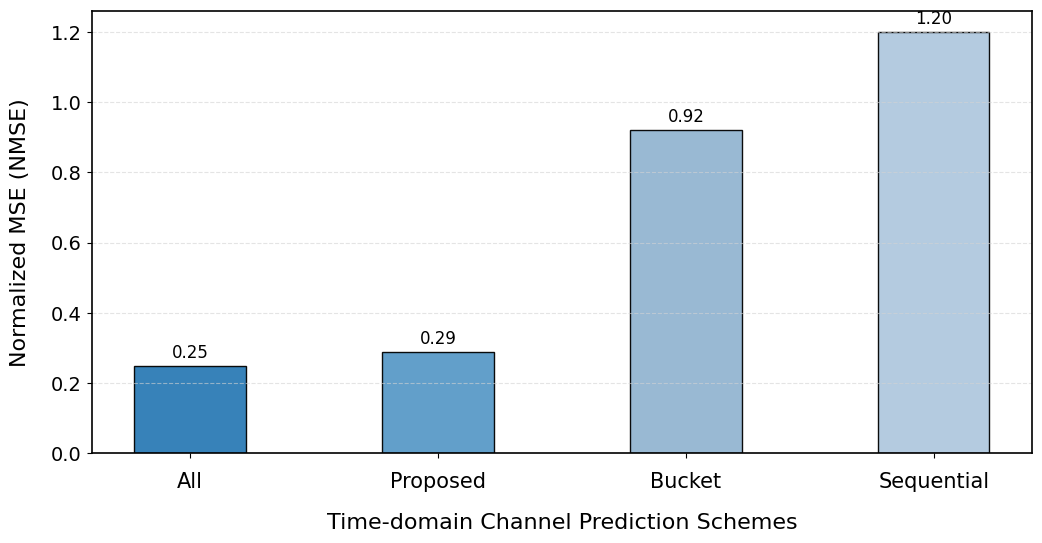

Source code (Python): (Note: this script raises an exception after producing the figure.)
import numpy as np
import matplotlib.pyplot as plt

# 设置科研风格参数
plt.rcParams.update({
    'font.family': 'Arial',
    'font.size': 14,  # 增大基础字号
    'axes.edgecolor': 'black',
    'axes.linewidth': 1.2,
    'axes.labelcolor': 'black',
    'xtick.color': 'black',
    'ytick.color': 'black',
    'grid.color': 'lightgrey',
    'grid.linestyle': '--',
    'grid.alpha': 0.6
})

# 数据设置
schemes = ['All', 'Proposed', 'Bucket', 'Sequential', ]
zero_shot = [0.25, 0.29, 0.92, 1.20]

# 新的蓝色/灰色调配色方案
colors = [
    '#2c7bb6',  # Proposed - 保持深蓝色以突出重点
    '#5a9ac7',  # WiFo - 中蓝色
    '#94b6d1',  # Transformer - 蓝灰色
    '#b0c9df',  # LSTM - 浅蓝灰色
    '#d0d9e8',  # 3D ResNet - 淡蓝灰色
    '#dbe1e8',  # PAD - 冷灰色
    '#e4e8ef'   # LLM4CP - 浅灰色
]

x = np.arange(len(schemes))
bar_width = 0.45  # 缩小柱子宽度

# 创建图表
fig, ax = plt.subplots(figsize=(11, 6))
fig.set_facecolor('white')
ax.set_facecolor('white')

# 绘制柱状图
bars = ax.bar(x, zero_shot, bar_width,
              color=colors, edgecolor='black',
              linewidth=1.0, alpha=0.95)

# 添加柱顶数值
for i, bar in enumerate(bars):
    height = bar.get_height()
    ax.annotate(f'{height:.2f}',
                xy=(bar.get_x() + bar.get_width()/2, height),
                xytext=(0, 3), textcoords="offset points",
                ha='center', va='bottom', fontsize=12)

# 设置坐标轴
ax.set_xlabel('Time-domain Channel Prediction Schemes',
              fontsize=16, labelpad=15, fontweight='normal')
ax.set_ylabel('Normalized MSE (NMSE)',
              fontsize=16, labelpad=15, fontweight='normal')
ax.set_xticks(x)
ax.set_xticklabels(schemes, fontsize=15, rotation=0)
# ax.set_yticks([0.00, 0.25, 0.50, 0.75, 1.00, 1.25, 1.50, 1.75, 2.00])
# ax.set_ylim(0, 2.05)
ax.tick_params(axis='x', which='major', pad=10)
ax.tick_params(axis='y', labelsize=14)

# 添加网格线
ax.grid(True, axis='y', alpha=0.6)
ax.grid(False, axis='x')

# 确保坐标轴和标签清晰
for spine in ax.spines.values():
    spine.set_visible(True)
    spine.set_color('black')
    spine.set_linewidth(1.2)

# 调整布局
plt.tight_layout(pad=2.0)

# 保存高质量科研图像
plt.savefig('results_fig/avg_nmse.png', dpi=300, bbox_inches='tight')
plt.show()